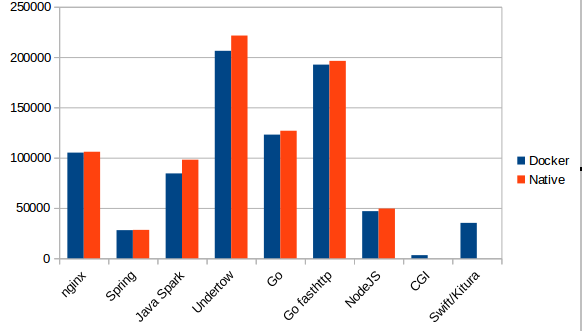

Values plotted in this chart, from the file beside it:
Framework; Docker; Native
nginx; 105012; 105844
Spring; 27942; 28170
Java Spark; 84323; 97970
Undertow; 206238; 221360
Go; 122949; 126742
Go fasthttp; 192478; 196169
NodeJS; 46803; 49421
CGI; 3069; 
Swift/Kitura; 35145; 
